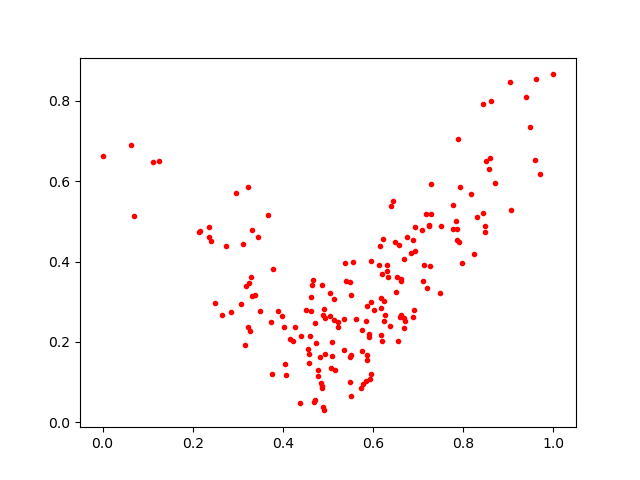

Source data for this figure (header and first rows):
0.5037631, 0.32283157
0.2645, 0.2658
0.7917, 0.5863
0.9619, 0.8556
0.5856, 0.1553
0.3665, 0.5167
0.5921, 0.1077
0.6524, 0.3624
0.6615, 0.3561
0.5618, 0.2577
0.9486, 0.7356
0.689, 0.2619
0.7494, 0.3222
0.5084, 0.166
0.06968, 0.5144
0.5847, 0.2516
0.8248, 0.4195
0.5918, 0.2114
0.5098, 0.2002
0.3298, 0.3617
0.7895, 0.4478
0.5156, 0.1299
0.6254, 0.2659
0.5747, 0.178
0.4624, 0.2772
0.903, 0.8469
0.7242, 0.4891
0.4708, 0.05544
0.5865, 0.2907
0.4407, 0.2141
0.4862, 0.3415
0.6676, 0.4066
0.2727, 0.44
0.7847, 0.5007
0.4062, 0.1172
0.6177, 0.3096
0.5368, 0.396
0.817, 0.5685
0.3081, 0.2937
0.649, 0.4492
0.5784, 0.09515
0.6516, 0.3239
0.4516, 0.2801
0.6587, 0.2613
0.5503, 0.3165
0.4889, 0.2679
0.3379, 0.3162
0.4676, 0.3549
0.4873, 0.08917
0.2142, 0.4746
0.685, 0.4204
0.3248, 0.3467
0.549, 0.1636
0.6315, 0.3775
0.458, 0.1698
0.2499, 0.2968
0.6339, 0.3609
0.5391, 0.3509
0.5216, 0.2376
0.5125, 0.2551
0.2952, 0.5715
... 124 more rows
